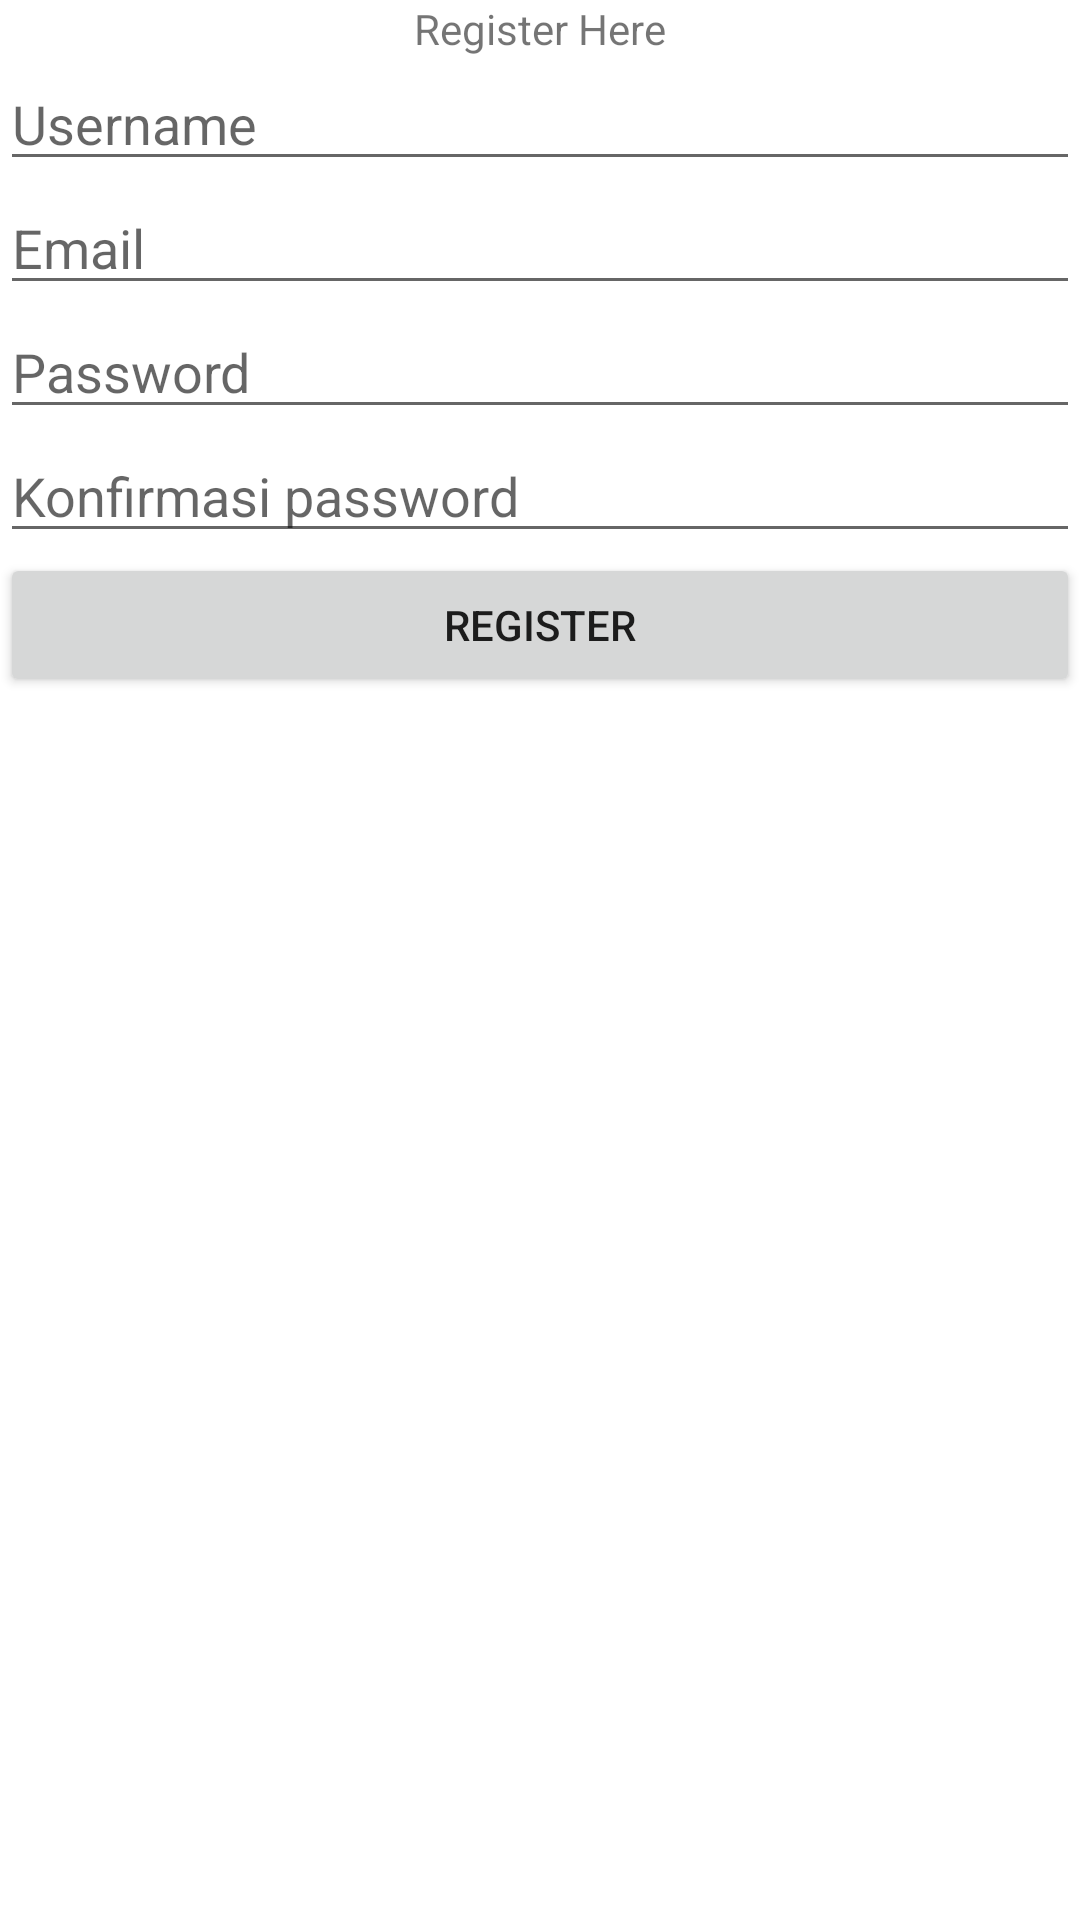

The Android layout XML behind this screen, and the referenced resources:
<!-- AndroidManifest.xml: application theme Theme.NotApp -->
<!-- res/layout/fragment_register.xml -->
<?xml version="1.0" encoding="utf-8"?>
<androidx.constraintlayout.widget.ConstraintLayout xmlns:android="http://schemas.android.com/apk/res/android"
    xmlns:tools="http://schemas.android.com/tools"
    android:layout_width="match_parent"
    android:layout_height="match_parent"
    xmlns:app="http://schemas.android.com/apk/res-auto"
    android:layout_margin="20dp"
    tools:context=".RegisterFragment">


    <TextView
        android:id="@+id/tvRegister"
        android:layout_width="wrap_content"
        android:layout_height="wrap_content"
        android:text="Register Here"
        app:layout_constraintEnd_toEndOf="parent"
        app:layout_constraintStart_toStartOf="parent"
        app:layout_constraintTop_toTopOf="parent" />

    <EditText
        android:id="@+id/etUsername"
        android:hint="Username"
        android:inputType="text"
        android:layout_width="match_parent"
        android:layout_height="wrap_content"
        app:layout_constraintTop_toBottomOf="@+id/tvRegister"/>

    <EditText
        android:id="@+id/etEmail"
        android:hint="Email"
        android:inputType="textEmailAddress"
        android:layout_width="match_parent"
        android:layout_height="wrap_content"
        app:layout_constraintTop_toBottomOf="@+id/etUsername"/>


    <EditText
        android:id="@+id/etPassword"
        android:hint="Password"
        android:inputType="textPassword"
        android:layout_width="match_parent"
        android:layout_height="wrap_content"
        app:layout_constraintTop_toBottomOf="@+id/etEmail"/>

    <EditText
        android:id="@+id/etKonfirmasiPassword"
        android:hint="Konfirmasi password"
        android:inputType="textPassword"
        android:layout_width="match_parent"
        android:layout_height="wrap_content"
        app:layout_constraintTop_toBottomOf="@+id/etPassword"/>

    <Button
        android:id="@+id/btnRegister"
        android:layout_width="match_parent"
        android:layout_height="wrap_content"
        android:text="Register"
        app:layout_constraintTop_toBottomOf="@id/etKonfirmasiPassword"/>



</androidx.constraintlayout.widget.ConstraintLayout>
<!-- resources referenced by this layout -->
<resources>
  <style name="Theme.NotApp" parent="Theme.MaterialComponents.DayNight.DarkActionBar">
          
          <item name="colorPrimary">@color/hijau1</item>
          <item name="colorPrimaryVariant">@color/hijau2</item>
          <item name="colorOnPrimary">@color/white</item>
          
          <item name="colorSecondary">@color/teal_200</item>
          <item name="colorSecondaryVariant">@color/teal_700</item>
          <item name="colorOnSecondary">@color/black</item>
          
          <item name="android:statusBarColor">?attr/colorPrimaryVariant</item>
          
      </style>
  <!-- not gathered from this repository: default colours our renderer supplied (Android Studio template values) -->
  <color name="teal_200">#FF03DAC5</color>
  <color name="teal_700">#FF018786</color>
  <color name="black">#FF000000</color>
  <color name="white">#FFFFFFFF</color>
</resources>
